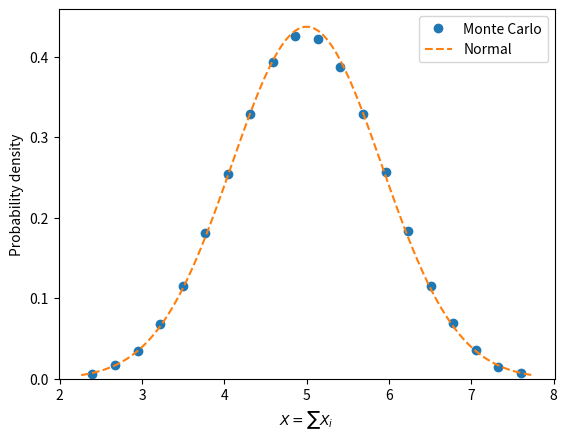

Reproduce this figure in Python.
import math
import numpy as np
from scipy.stats import norm

nvariables = 10

nsimulations = 100000

rng = np.random.default_rng(seed=6870)

data = []

for i in range(nsimulations):
    # print("Iteración ", i)
    x = rng.random(size=nvariables)     # distribución uniforme [0,1)
    # print("x = ", x)
    x_sum = x.sum()
    # print("z = ", z)
    data.append(x_sum)

mu = nvariables / 2
print(f'Media: {mu}')

sigma = math.sqrt(nvariables/12)
print(f'Desviación estándar: {sigma}')

xmin, xmax = mu-3*sigma, mu+3*sigma
frequency, bin_edges = np.histogram(data, bins=20, range=[xmin, xmax])

xbin = ( bin_edges[:-1] + bin_edges[1:] ) / 2
# same width for all bins
bin_width = bin_edges[1] - bin_edges[0]
scale_factor = nsimulations * bin_width
scale_factor

relative_frequency = frequency / scale_factor

x = np.linspace(xmin, xmax, 100)
y = norm.pdf(x, loc=mu, scale=sigma)

import matplotlib.pyplot as plt
fig, ax = plt.subplots()
ax.set_xlabel("$X = \sum X_i$")
ax.set_ylabel("Probability density")
ax.plot(xbin, relative_frequency, ls='None', marker='o', label="Monte Carlo")
ax.plot(x, y, ls='--', label="Normal")
ax.set_ylim(bottom=0)
ax.legend()